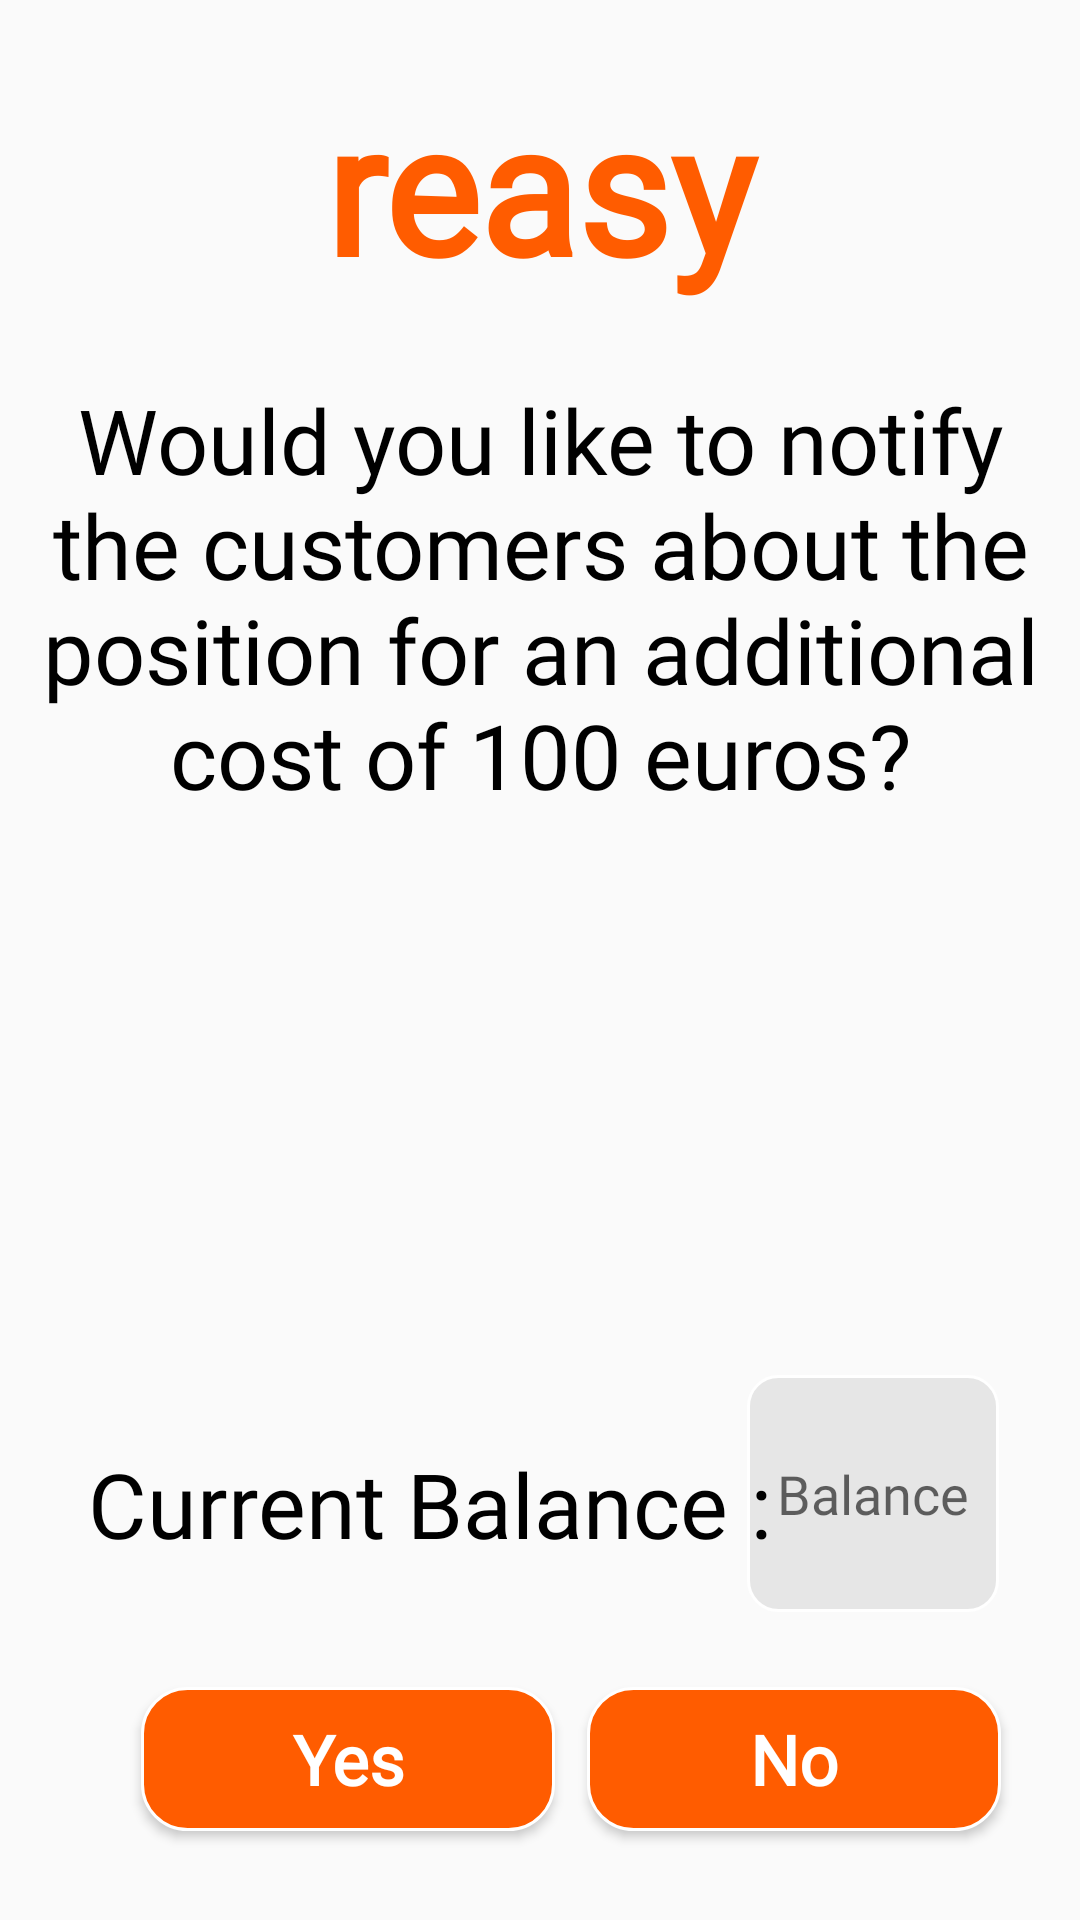

Here is an Android app screen rendered from its layout file. Give the layout XML and the strings, colors and styles it references.
<!-- AndroidManifest.xml: application theme Theme.Reasy -->
<!-- res/layout/activity_notify_customers_page.xml -->
<?xml version="1.0" encoding="utf-8"?>
<androidx.constraintlayout.widget.ConstraintLayout xmlns:android="http://schemas.android.com/apk/res/android"
    xmlns:app="http://schemas.android.com/apk/res-auto"
    xmlns:tools="http://schemas.android.com/tools"
    android:layout_width="match_parent"
    android:layout_height="match_parent"
    tools:context=".customers_time_page"
    tools:layout_editor_absoluteX="0dp"
    tools:layout_editor_absoluteY="-136dp">

    <EditText
        android:id="@+id/income2"
        android:layout_width="84dp"
        android:layout_height="79dp"
        android:background="@drawable/rounded_corner"
        android:ems="10"
        android:fontFamily="@font/seoulhangang_cbl_regular"
        android:gravity="center"
        android:hint="Balance"
        android:inputType="numberDecimal|number"
        app:layout_constraintBottom_toBottomOf="parent"
        app:layout_constraintEnd_toEndOf="parent"
        app:layout_constraintHorizontal_bias="0.902"
        app:layout_constraintStart_toStartOf="parent"
        app:layout_constraintTop_toTopOf="parent"
        app:layout_constraintVertical_bias="0.817" />

    <TextView
        android:id="@+id/logoRecommend"
        android:layout_width="225dp"
        android:layout_height="113dp"
        android:fontFamily="@font/seoulhangang_cbl_regular"
        android:gravity="center"
        android:text="reasy"
        android:textColor="#ff5c00"
        android:textFontWeight="1000"
        android:textSize="60dp"
        app:layout_constraintBottom_toBottomOf="parent"
        app:layout_constraintEnd_toEndOf="parent"
        app:layout_constraintStart_toStartOf="parent"
        app:layout_constraintTop_toTopOf="parent"
        app:layout_constraintVertical_bias="0.011" />

    <Button
        android:id="@+id/noButton"
        android:layout_width="138dp"
        android:layout_height="48dp"
        android:background="@drawable/orange_button"
        android:fontFamily="@font/seoulhangang_cbl_regular"
        android:onClick="show"
        android:text="No"
        android:textAllCaps="false"
        android:textColor="#ffffff"
        android:textSize="23dp"
        android:textStyle="bold"
        app:layout_constraintBottom_toBottomOf="parent"
        app:layout_constraintEnd_toEndOf="parent"
        app:layout_constraintHorizontal_bias="0.882"
        app:layout_constraintStart_toStartOf="parent"
        app:layout_constraintTop_toTopOf="parent"
        app:layout_constraintVertical_bias="0.95" />

    <Button
        android:id="@+id/yesButton"
        android:layout_width="138dp"
        android:layout_height="48dp"
        android:background="@drawable/orange_button"
        android:fontFamily="@font/seoulhangang_cbl_regular"
        android:onClick="show"
        android:text="Yes"
        android:textAllCaps="false"
        android:textColor="#ffffff"
        android:textSize="23dp"
        android:textStyle="bold"
        app:layout_constraintBottom_toBottomOf="parent"
        app:layout_constraintEnd_toEndOf="parent"
        app:layout_constraintHorizontal_bias="0.212"
        app:layout_constraintStart_toStartOf="parent"
        app:layout_constraintTop_toTopOf="parent"
        app:layout_constraintVertical_bias="0.95" />

    <TextView
        android:id="@+id/textViewRecommend"
        android:layout_width="365dp"
        android:layout_height="164dp"
        android:fontFamily="@font/seoulhangang_cbl_regular"
        android:gravity="center"
        android:text="Would you like to notify the customers about the position for an additional cost of 100 euros?"
        android:textColor="#000000"
        android:textSize="30dp"
        app:layout_constraintBottom_toBottomOf="parent"
        app:layout_constraintEnd_toEndOf="parent"
        app:layout_constraintStart_toStartOf="parent"
        app:layout_constraintTop_toTopOf="parent"
        app:layout_constraintVertical_bias="0.246" />

    <ImageButton
        android:id="@+id/backbRecommend"
        android:layout_width="48dp"
        android:layout_height="48dp"
        android:background="#00FFFFFF"
        android:contentDescription="back"
        android:onClick="goBack"
        android:scaleType="fitXY"
        app:layout_constraintBottom_toBottomOf="parent"
        app:layout_constraintEnd_toEndOf="parent"
        app:layout_constraintHorizontal_bias="0.044"
        app:layout_constraintStart_toStartOf="parent"
        app:layout_constraintTop_toTopOf="parent"
        app:layout_constraintVertical_bias="0.071"
        app:srcCompat="@drawable/back" />

    <ImageView
        android:id="@+id/imageViewFriends"
        android:layout_width="wrap_content"
        android:layout_height="wrap_content"
        app:layout_constraintBottom_toBottomOf="parent"
        app:layout_constraintEnd_toEndOf="parent"
        app:layout_constraintStart_toStartOf="parent"
        app:layout_constraintTop_toTopOf="parent"
        app:layout_constraintVertical_bias="0.627"
        app:srcCompat="@drawable/friends" />

    <TextView
        android:id="@+id/textViewBalance"
        android:layout_width="256dp"
        android:layout_height="70dp"
        android:fontFamily="@font/seoulhangang_cbl_regular"
        android:gravity="center"
        android:text="Current Balance :"
        android:textColor="#000000"
        android:textSize="30dp"
        app:layout_constraintBottom_toBottomOf="parent"
        app:layout_constraintEnd_toEndOf="parent"
        app:layout_constraintHorizontal_bias="0.148"
        app:layout_constraintStart_toStartOf="parent"
        app:layout_constraintTop_toTopOf="parent"
        app:layout_constraintVertical_bias="0.818" />

</androidx.constraintlayout.widget.ConstraintLayout>
<!-- resources referenced by this layout -->
<resources>
  <!-- drawable friends: jpg bitmap (drawable, 8145 bytes) -->
  <!-- drawable orange_button (drawable) -->
  <?xml version="1.0" encoding="utf-8"?>
  <shape xmlns:android="http://schemas.android.com/apk/res/android" >
      <stroke
          android:width="1dp"
          android:color="#ffffff"/>
  
      <solid android:color="#ff5c00" />
  
      <padding
          android:left="1dp"
          android:right="1dp"
          android:bottom="1dp"
          android:top="1dp" />
  
      <corners android:radius="15dp" />
  </shape>
  <!-- drawable rounded_corner (drawable) -->
  <?xml version="1.0" encoding="utf-8"?>
  <shape xmlns:android="http://schemas.android.com/apk/res/android" >
      <stroke
          android:width="1dp"
          android:color="#ffffff"/>
  
      <solid android:color="#e6e6e6" />
  
      <padding
          android:left="1dp"
          android:right="1dp"
          android:bottom="1dp"
          android:top="1dp" />
  
      <corners android:radius="10dp" />
  </shape>
  <style name="Theme.Reasy" parent="Theme.AppCompat.Light.NoActionBar">
          
          <item name="colorPrimary">@color/purple_500</item>
          <item name="colorPrimaryDark">@color/purple_700</item>
          <item name="colorAccent">@color/teal_200</item>
          
      </style>
  <color name="purple_500">#FF6200EE</color>
  <color name="purple_700">#FF3700B3</color>
  <color name="teal_200">#FF03DAC5</color>
</resources>
